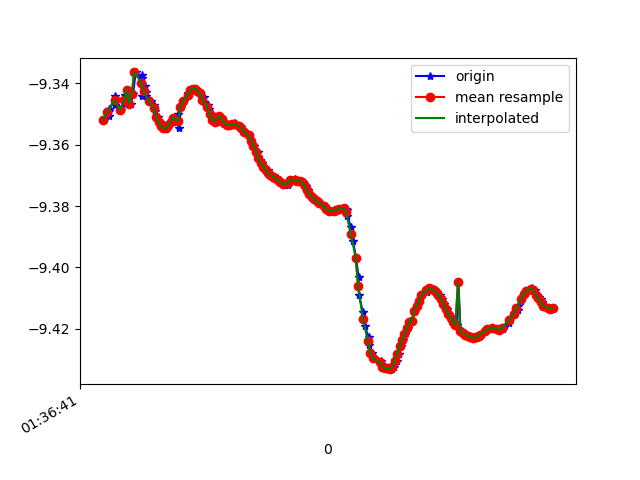

The table this chart was drawn from, first rows:
1618191401412, 887064363704496, -9.3520155, -2.9214714, 0.2117664
1618191401451, 887064382935266, -9.351, -2.916, 0.3226
1618191401454, 887064402166036, -9.348, -2.934, 0.201
1618191401456, 887064421396806, -9.349, -2.925, 0.2819
1618191401501, 887064440627576, -9.344, -2.947, 0.2067
1618191401505, 887064459858346, -9.347, -2.932, 0.2733
1618191401508, 887064479089116, -9.345, -2.942, 0.2313
1618191401549, 887064498319886, -9.349, -2.929, 0.2596
1618191401585, 887064517550656, -9.344, -2.93, 0.3852
1618191401587, 887064536781426, -9.347, -2.933, 0.2787
1618191401609, 887064556012196, -9.342, -2.934, 0.3969
1618191401633, 887064575242966, -9.347, -2.932, 0.2873
1618191401651, 887064594473736, -9.343, -2.927, 0.4154
1618191401672, 887064613704506, -9.336, -2.95, 0.4123
1618191401721, 887064632935276, -9.338, -2.933, 0.4846
1618191401723, 887064652166046, -9.344, -2.926, 0.4022
1618191401724, 887064671396816, -9.337, -2.921, 0.5724
1618191401750, 887064690627586, -9.341, -2.915, 0.5419
1618191401754, 887064709858356, -9.343, -2.916, 0.5008
1618191401757, 887064729089126, -9.344, -2.914, 0.4862
1618191401796, 887064748319896, -9.346, -2.91, 0.4775
1618191401824, 887064767550666, -9.347, -2.907, 0.4695
1618191401828, 887064786914067, -9.349, -2.903, 0.4613
1618191401853, 887064806144837, -9.351, -2.897, 0.4561
1618191401875, 887064825375607, -9.353, -2.892, 0.4519
1618191401895, 887064844606377, -9.354, -2.889, 0.4486
1618191401918, 887064863837147, -9.355, -2.887, 0.4473
1618191401921, 887064883067917, -9.355, -2.886, 0.4461
1618191401938, 887064902298687, -9.354, -2.888, 0.4444
1618191401949, 887064921529457, -9.354, -2.89, 0.4428
1618191401975, 887064940760227, -9.353, -2.894, 0.4397
1618191401999, 887064959990997, -9.351, -2.899, 0.437
1618191402023, 887064979221767, -9.35, -2.903, 0.4317
1618191402026, 887064998452537, -9.354, -2.869, 0.5505
1618191402045, 887065017683307, -9.348, -2.913, 0.4208
1618191402068, 887065036914077, -9.346, -2.919, 0.4142
1618191402102, 887065056144847, -9.344, -2.926, 0.4067
1618191402104, 887065075375617, -9.343, -2.93, 0.3987
1618191402122, 887065094606387, -9.342, -2.934, 0.3904
1618191402145, 887065113837157, -9.342, -2.937, 0.38
1618191402164, 887065133067927, -9.342, -2.939, 0.3697
1618191402186, 887065152298697, -9.342, -2.938, 0.3598
1618191402200, 887065171529467, -9.343, -2.936, 0.3518
1618191402231, 887065190760237, -9.345, -2.933, 0.3442
1618191402236, 887065209991007, -9.346, -2.929, 0.3376
1618191402267, 887065229221777, -9.347, -2.926, 0.3339
1618191402271, 887065248452547, -9.348, -2.922, 0.3336
1618191402298, 887065267683317, -9.35, -2.916, 0.3351
1618191402309, 887065286914087, -9.352, -2.91, 0.3366
1618191402338, 887065306144857, -9.352, -2.909, 0.3339
1618191402357, 887065325375627, -9.351, -2.912, 0.3311
1618191402364, 887065344606397, -9.351, -2.914, 0.3333
1618191402385, 887065363837167, -9.352, -2.911, 0.3393
1618191402408, 887065383067937, -9.353, -2.906, 0.3418
1618191402431, 887065402298707, -9.354, -2.904, 0.3426
1618191402447, 887065421529477, -9.354, -2.904, 0.343
1618191402467, 887065440760247, -9.353, -2.905, 0.3413
1618191402486, 887065459991017, -9.353, -2.906, 0.3408
1618191402499, 887065479221787, -9.353, -2.905, 0.3401
1618191402521, 887065498452557, -9.354, -2.903, 0.3373
1618191402540, 887065517683327, -9.355, -2.902, 0.3321
... 133 more rows
